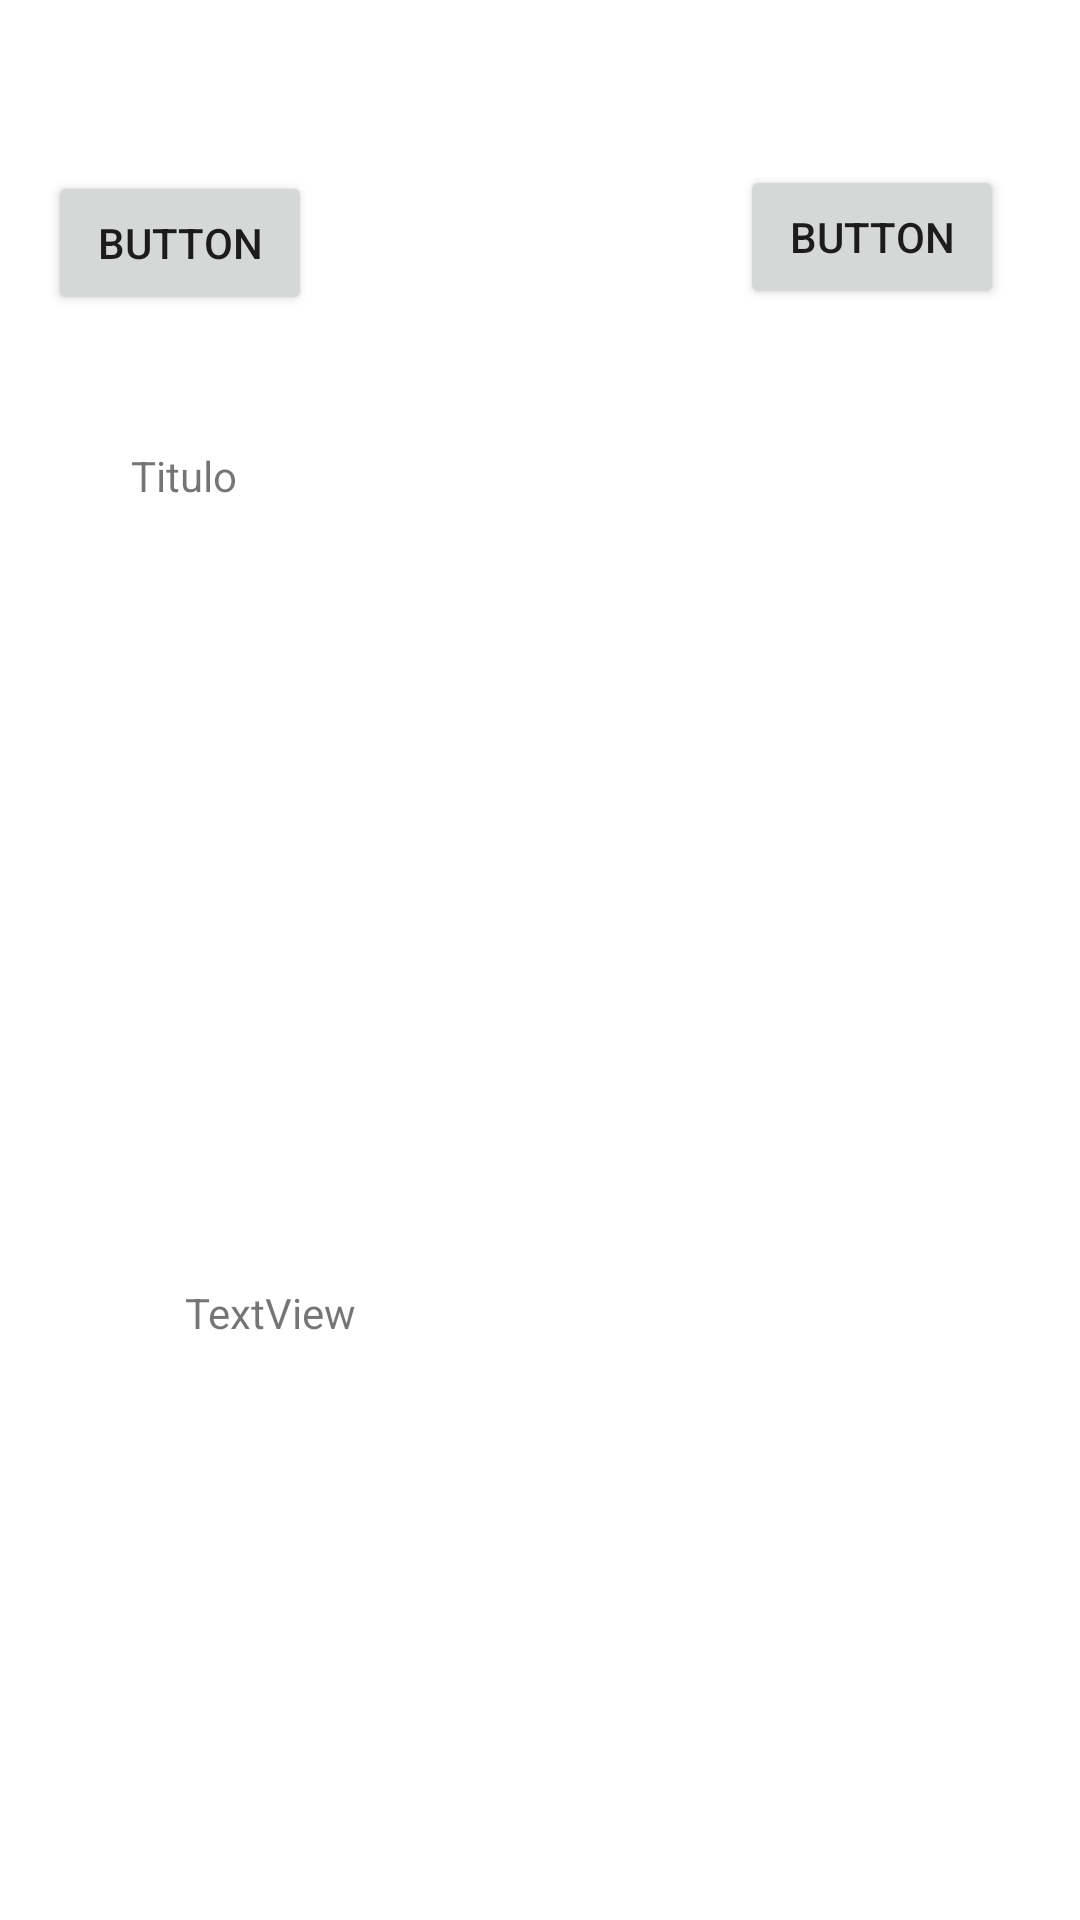

This screen was rendered from an Android layout file. Write that file and the resources it references.
<!-- AndroidManifest.xml: application theme Theme.Prototipo2 -->
<!-- res/layout/activity_help.xml -->
<?xml version="1.0" encoding="utf-8"?>
<androidx.constraintlayout.widget.ConstraintLayout xmlns:android="http://schemas.android.com/apk/res/android"
    xmlns:app="http://schemas.android.com/apk/res-auto"
    xmlns:tools="http://schemas.android.com/tools"
    android:layout_width="match_parent"
    android:layout_height="match_parent"
    tools:context=".Help">

    <TextView
        android:id="@+id/textTitulo"
        android:layout_width="272dp"
        android:layout_height="24dp"
        android:layout_marginBottom="28dp"
        android:text="Titulo"
        app:layout_constraintBottom_toTopOf="@+id/imageArquivo"
        app:layout_constraintEnd_toEndOf="parent"
        app:layout_constraintHorizontal_bias="0.496"
        app:layout_constraintStart_toStartOf="parent" />

    <Button
        android:id="@+id/button5"
        android:layout_width="wrap_content"
        android:layout_height="wrap_content"
        android:layout_marginStart="16dp"
        android:layout_marginTop="57dp"
        android:onClick="back"
        android:text="Button"
        app:layout_constraintStart_toStartOf="parent"
        app:layout_constraintTop_toTopOf="parent" />

    <Button
        android:id="@+id/ShowText"
        android:layout_width="wrap_content"
        android:layout_height="wrap_content"
        android:layout_marginStart="162dp"
        android:layout_marginTop="55dp"
        android:layout_marginEnd="45dp"
        android:layout_marginBottom="45dp"
        android:text="Button"
        app:layout_constraintEnd_toEndOf="parent"
        app:layout_constraintStart_toEndOf="@+id/button5"
        app:layout_constraintTop_toTopOf="parent" />

    <ImageView
        android:id="@+id/imageArquivo"
        android:layout_width="305dp"
        android:layout_height="211dp"
        android:layout_marginBottom="16dp"
        app:layout_constraintBottom_toTopOf="@+id/textDescricao"
        app:layout_constraintEnd_toEndOf="parent"
        app:layout_constraintHorizontal_bias="0.494"
        app:layout_constraintStart_toStartOf="parent"
        tools:srcCompat="@tools:sample/backgrounds/scenic" />

    <TextView
        android:id="@+id/textDescricao"
        android:layout_width="237dp"
        android:layout_height="144dp"
        android:layout_marginBottom="68dp"
        android:text="TextView"
        app:layout_constraintBottom_toBottomOf="parent"
        app:layout_constraintEnd_toEndOf="parent"
        app:layout_constraintStart_toStartOf="parent" />

</androidx.constraintlayout.widget.ConstraintLayout>
<!-- resources referenced by this layout -->
<resources>
  <style name="Theme.Prototipo2" parent="Theme.MaterialComponents.DayNight.DarkActionBar">
          
          <item name="colorPrimary">@color/purple_500</item>
          <item name="colorPrimaryVariant">@color/purple_700</item>
          <item name="colorOnPrimary">@color/white</item>
          
          <item name="colorSecondary">@color/teal_200</item>
          <item name="colorSecondaryVariant">@color/teal_700</item>
          <item name="colorOnSecondary">@color/black</item>
          
          <item name="android:statusBarColor" tools:targetApi="l">?attr/colorPrimaryVariant</item>
          
      </style>
  <color name="purple_500">#FF6200EE</color>
  <color name="purple_700">#FF3700B3</color>
  <color name="white">#FFFFFFFF</color>
  <color name="teal_200">#FF03DAC5</color>
  <color name="teal_700">#FF018786</color>
  <color name="black">#FF000000</color>
</resources>
